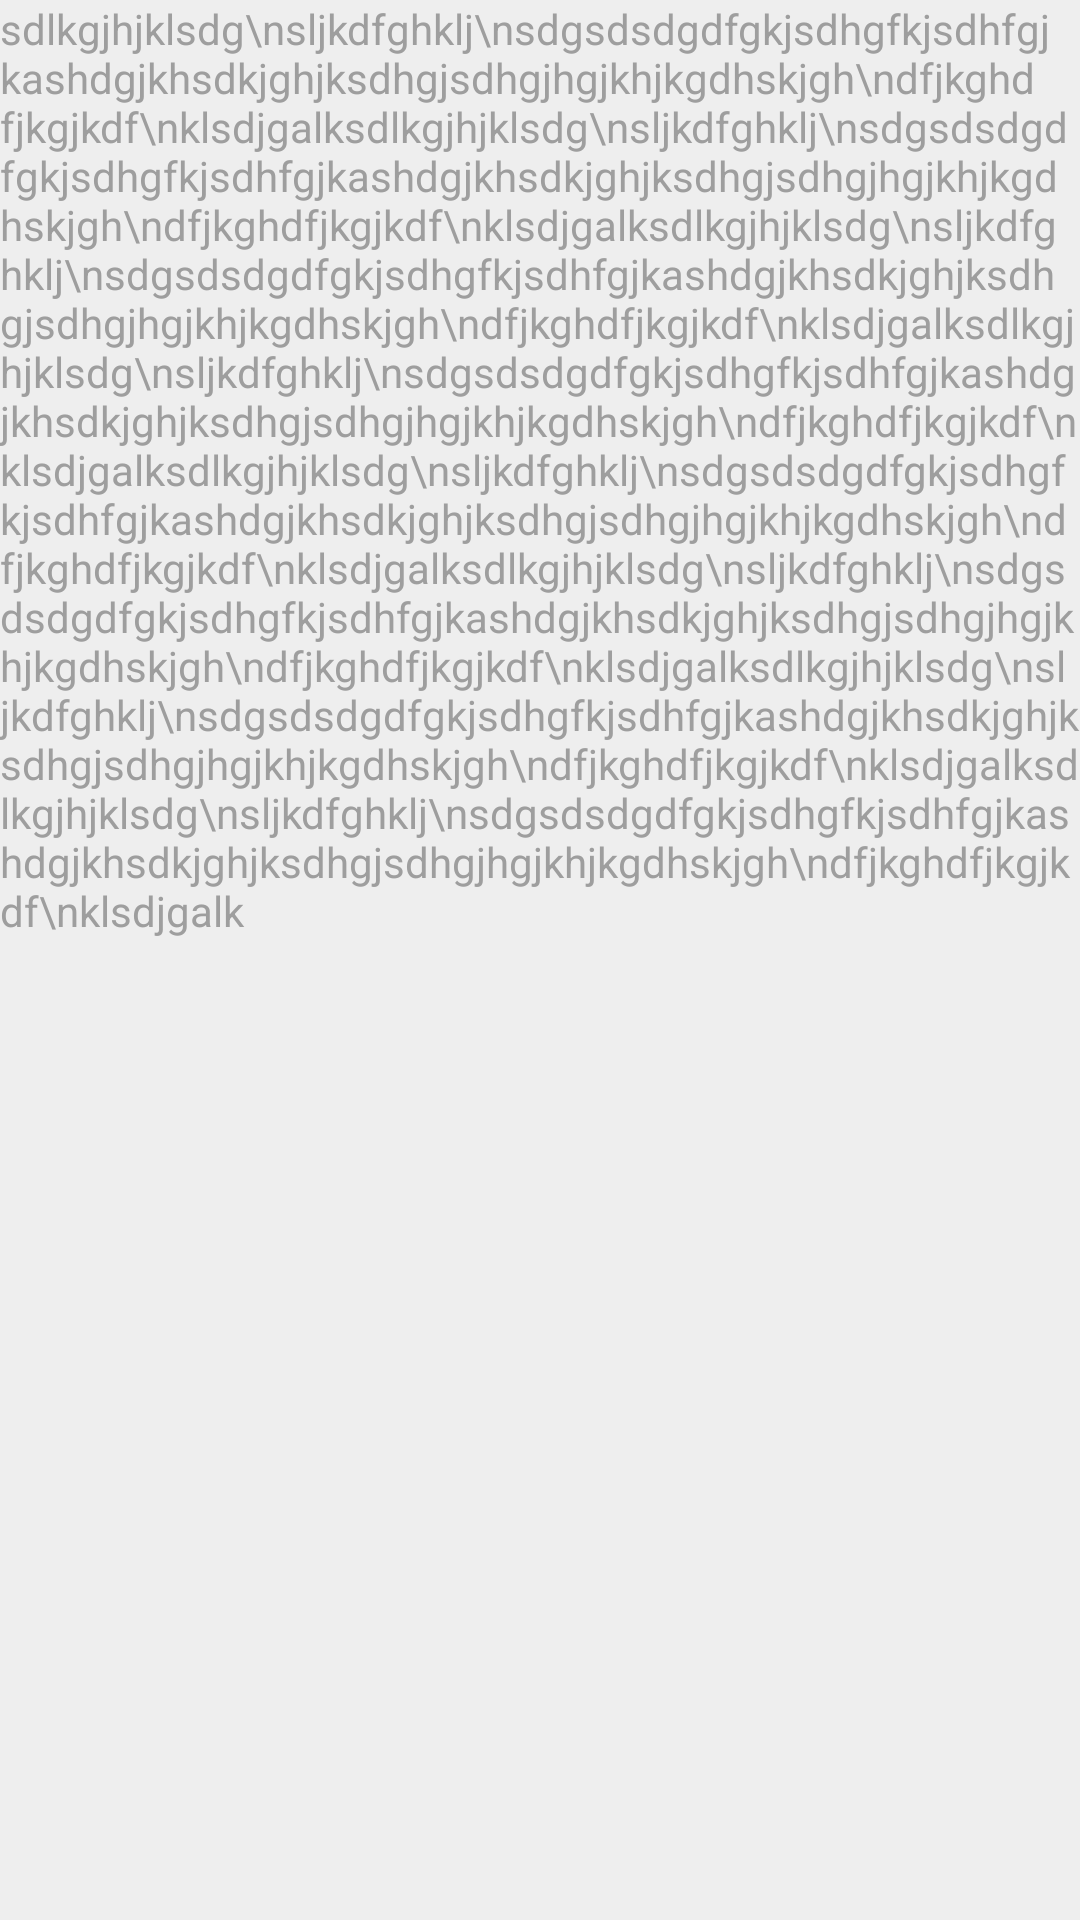

Reconstruct the res/layout file that produces this screen, plus the resources it refers to.
<!-- AndroidManifest.xml: application theme AppTheme -->
<!-- res/layout/activity_iostao_bao.xml -->
<?xml version="1.0" encoding="utf-8"?>
<RelativeLayout
    android:id="@+id/activity_iostao_bao"
    xmlns:android="http://schemas.android.com/apk/res/android"
    android:layout_width="match_parent"
    android:layout_height="match_parent">


    <RelativeLayout
        android:id="@+id/rela"
        android:layout_width="match_parent"
        android:layout_height="match_parent"
        android:background="#eeeeee"
        android:layout_centerInParent="true">

        <TextView
            android:layout_width="wrap_content"
            android:layout_height="wrap_content"
            android:textColor="#9e9e9e"
            android:text="sdlkgjhjklsdg\nsljkdfghklj\nsdgsdsdgdfgkjsdhgfkjsdhfgjkashdgjkhsdkjghjksdhgjsdhgjhgjkhjkgdhskjgh\ndfjkghdfjkgjkdf\nklsdjgalksdlkgjhjklsdg\nsljkdfghklj\nsdgsdsdgdfgkjsdhgfkjsdhfgjkashdgjkhsdkjghjksdhgjsdhgjhgjkhjkgdhskjgh\ndfjkghdfjkgjkdf\nklsdjgalksdlkgjhjklsdg\nsljkdfghklj\nsdgsdsdgdfgkjsdhgfkjsdhfgjkashdgjkhsdkjghjksdhgjsdhgjhgjkhjkgdhskjgh\ndfjkghdfjkgjkdf\nklsdjgalksdlkgjhjklsdg\nsljkdfghklj\nsdgsdsdgdfgkjsdhgfkjsdhfgjkashdgjkhsdkjghjksdhgjsdhgjhgjkhjkgdhskjgh\ndfjkghdfjkgjkdf\nklsdjgalksdlkgjhjklsdg\nsljkdfghklj\nsdgsdsdgdfgkjsdhgfkjsdhfgjkashdgjkhsdkjghjksdhgjsdhgjhgjkhjkgdhskjgh\ndfjkghdfjkgjkdf\nklsdjgalksdlkgjhjklsdg\nsljkdfghklj\nsdgsdsdgdfgkjsdhgfkjsdhfgjkashdgjkhsdkjghjksdhgjsdhgjhgjkhjkgdhskjgh\ndfjkghdfjkgjkdf\nklsdjgalksdlkgjhjklsdg\nsljkdfghklj\nsdgsdsdgdfgkjsdhgfkjsdhfgjkashdgjkhsdkjghjksdhgjsdhgjhgjkhjkgdhskjgh\ndfjkghdfjkgjkdf\nklsdjgalksdlkgjhjklsdg\nsljkdfghklj\nsdgsdsdgdfgkjsdhgfkjsdhfgjkashdgjkhsdkjghjksdhgjsdhgjhgjkhjkgdhskjgh\ndfjkghdfjkgjkdf\nklsdjgalk"
            />

    </RelativeLayout>

</RelativeLayout>
<!-- resources referenced by this layout -->
<resources>
  <style name="AppTheme" parent="Theme.AppCompat.NoActionBar">
          
          <item name="colorPrimary">@color/colorPrimary</item>
          <item name="colorPrimaryDark">@color/colorPrimaryDark</item>
          <item name="colorAccent">@color/colorAccent</item>
      </style>
  <!-- not gathered from this repository: default colours our renderer supplied (Android Studio template values) -->
  <color name="colorPrimary">#FF6200EE</color>
  <color name="colorPrimaryDark">#FF3700B3</color>
  <color name="colorAccent">#FF03DAC5</color>
</resources>
